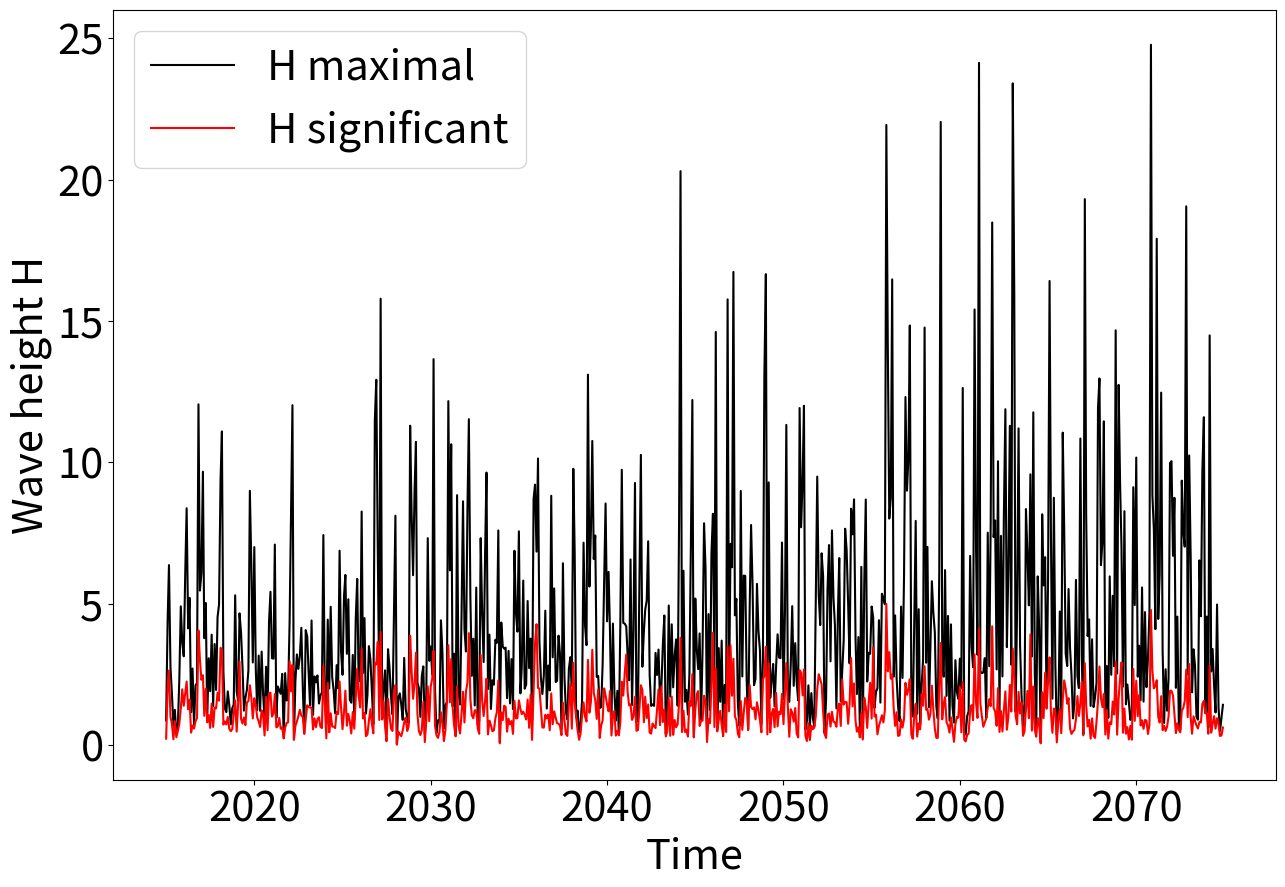
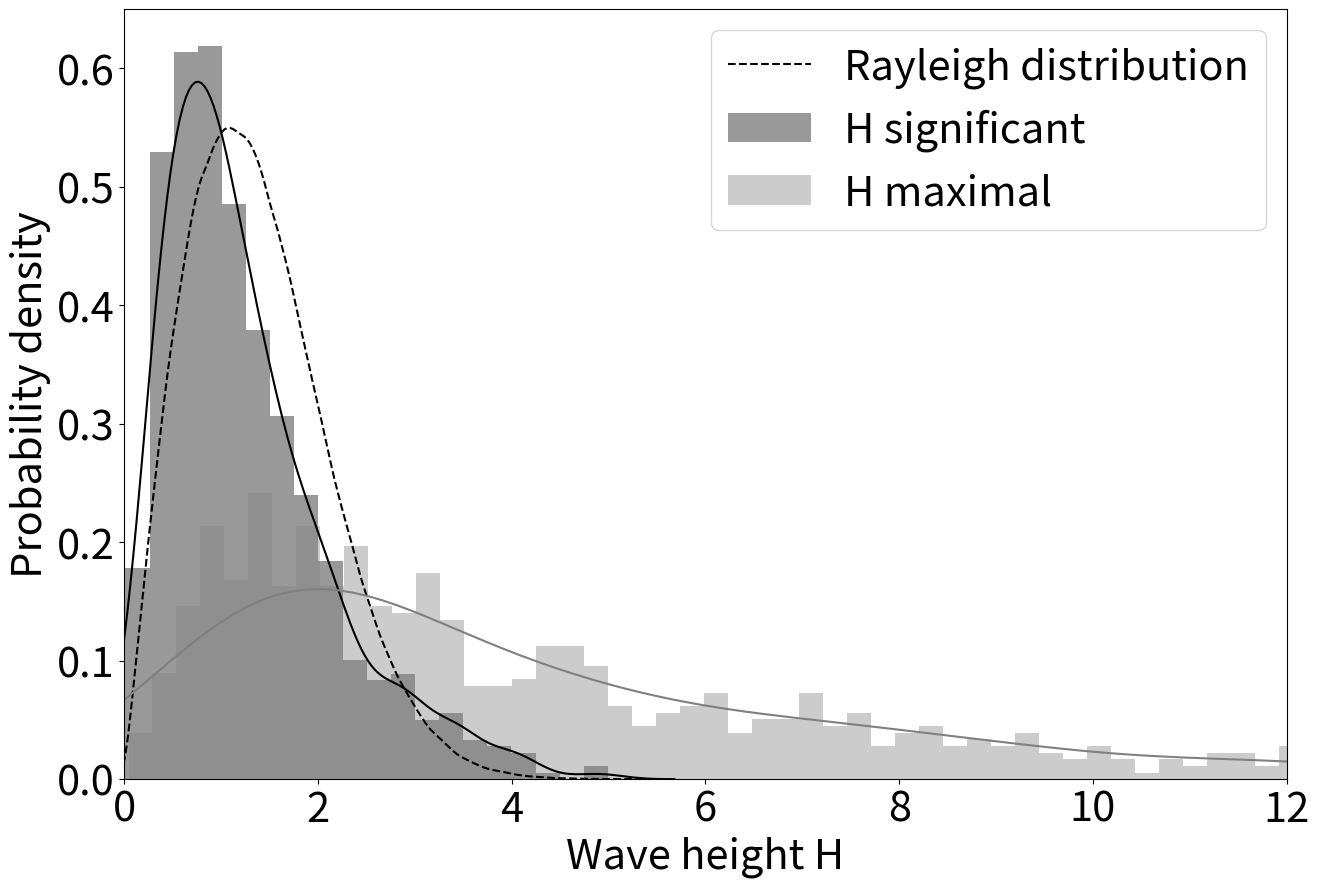
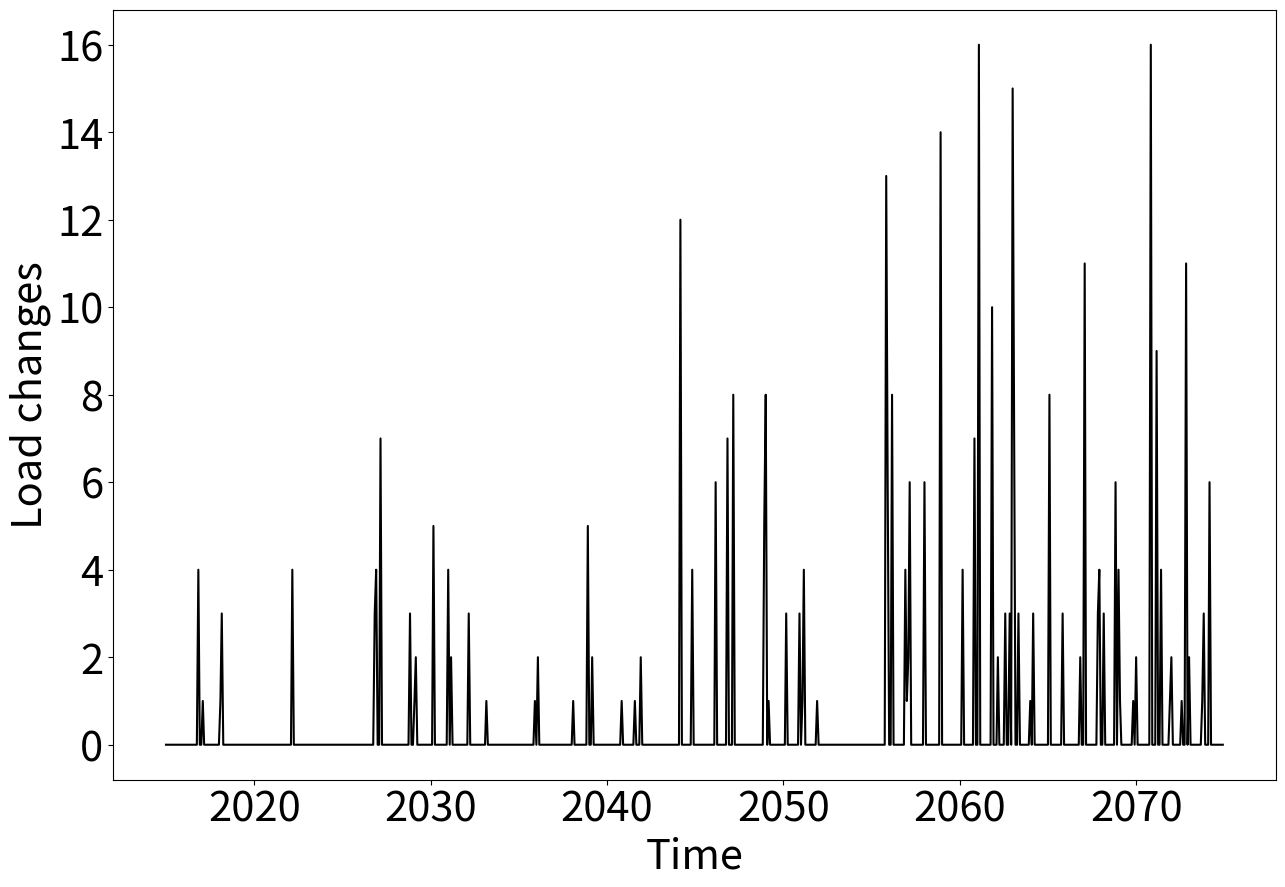
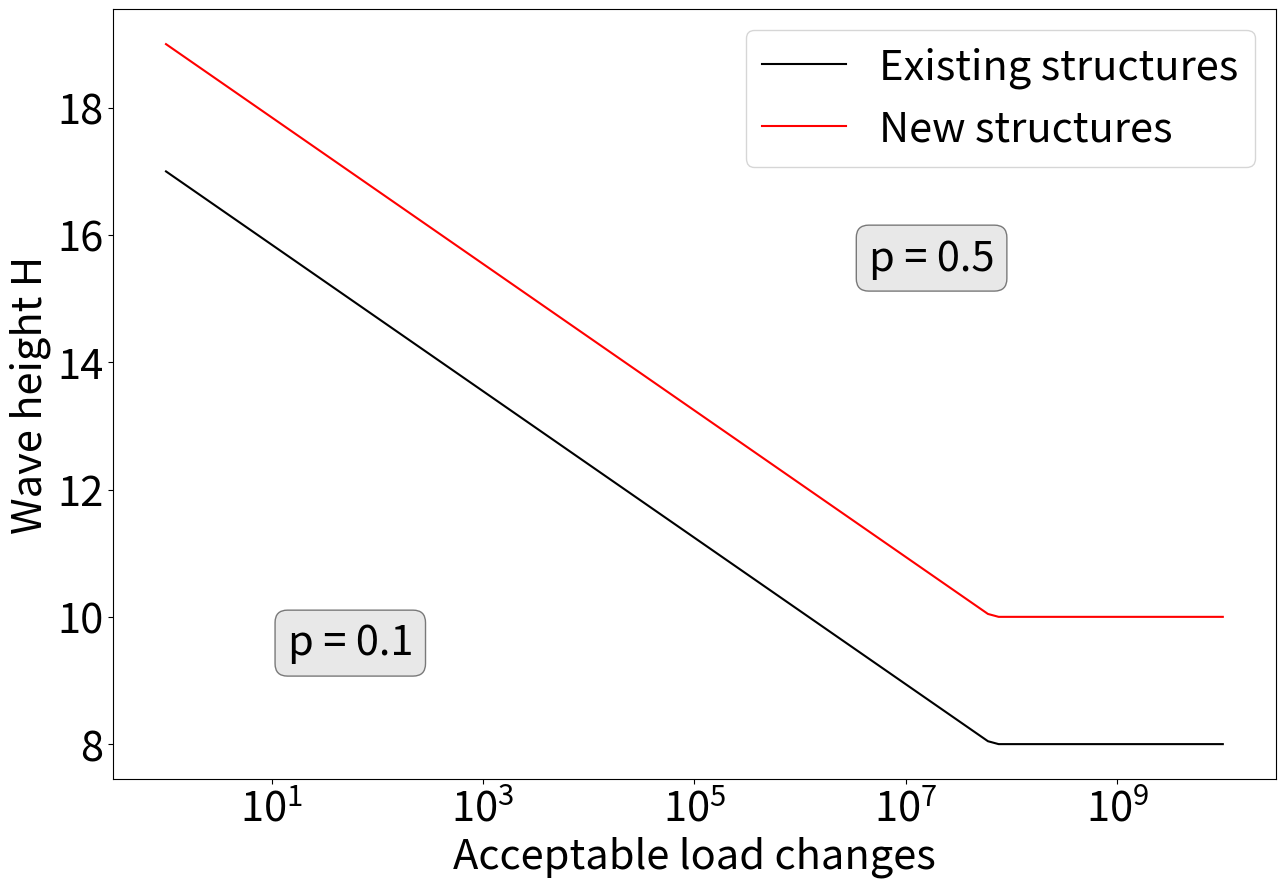
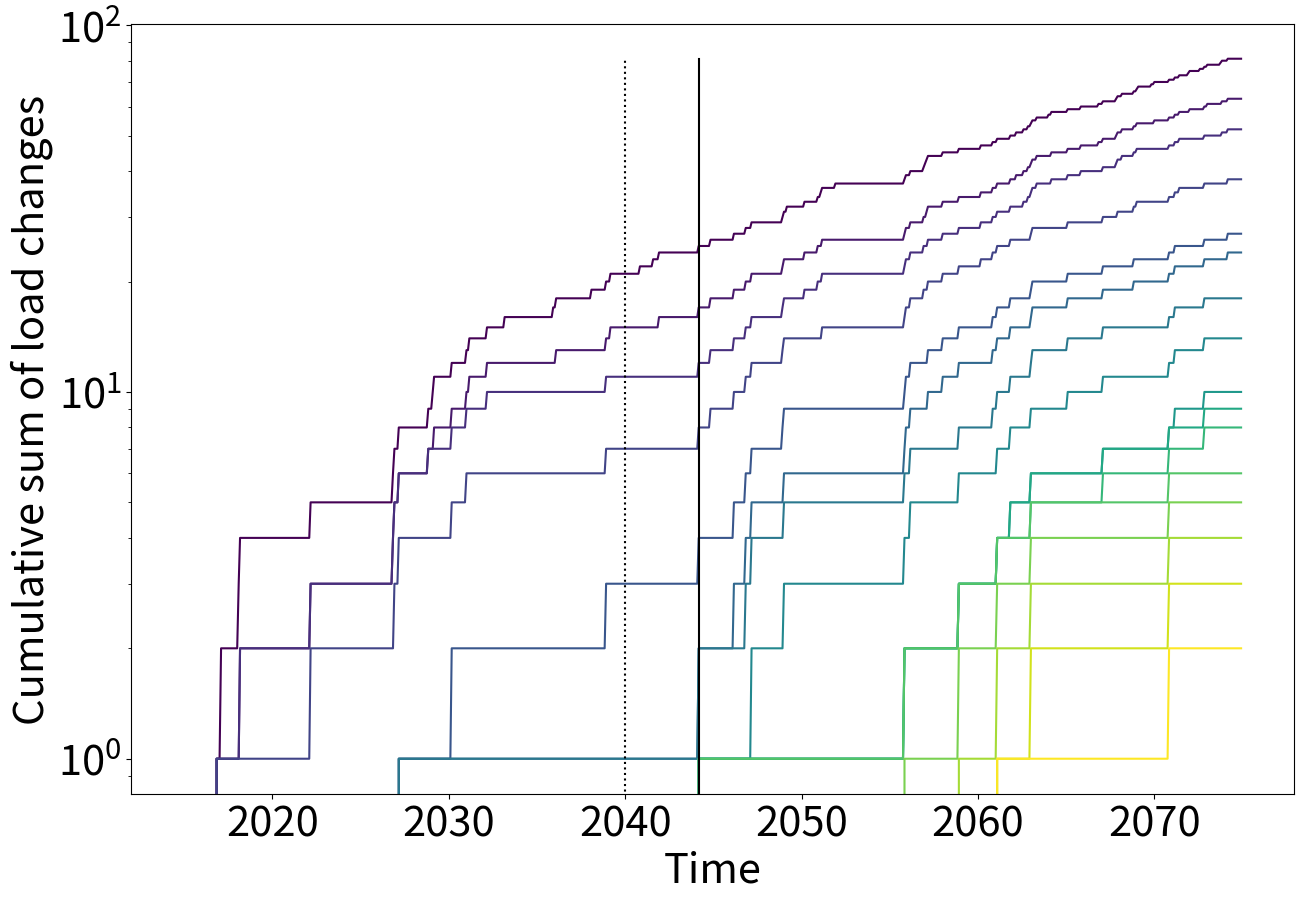

The matplotlib source for these figures, in order: (Note: this script raises an exception after producing the figures.)
# -*- coding: utf-8 -*-
"""
//#############################################################################
//  File:      MainOffshoreWave.py
//  Function:  Generates the plots for 'Testing Resilience Aspects of Operation 
//             Options for Offshore Wind Farms beyond the End-of-Life' by 
// [redacted]
//  Author:    Corinna Köpke
//  Date:      June-23
//  Copyright: (c) Fraunhofer Institute for High-Speed-Dynamics EMI
//#############################################################################
"""

import numpy as np
import matplotlib.pyplot as plt
import datetime
import calendar
import seaborn as sns
import copy
import matplotlib as mpl

#https://stackoverflow.com/questions/4130922/how-to-increment-datetime-by-custom-months-in-python-without-using-library
def add_months(sourcedate, months):
    month = sourcedate.month - 1 + months
    year = sourcedate.year + month // 12
    month = month % 12 + 1
    day = min(sourcedate.day, calendar.monthrange(year,month)[1])
    return datetime.date(year, month, day)

###############################################################################
# choose EOL option
Mode = 'Exten'#'Decom', #'Exten', 'Repow'

##############################################################################
print('Generate synthetic wave heights')

nummonths = 60*12 #60 years
waveFrequency = 10 #sec
loadChanges = 6*60*24*30

base = datetime.date(2015,1,1)
now = datetime.date.today()
eol = datetime.date(2040,1,1)
date_list = [add_months(base, x) for x in range(nummonths)]
t = date_list

severeWeatherSeasons = [11, 12, 1, 2, 3]
Hsig, Hmax = [],[]

def rayleighX(x,sigma):
    f = (x/sigma**2)*np.exp(-(x**2)/(2*sigma**2))
    return f

rs1 = 1.5
rs2 = 0.7
Hmin = 8 #smallest wave height to consider
waveHeightNum = []
hNum = []
for i in t:
    if i.month in severeWeatherSeasons:
        rs = rs1
    else:
        rs = rs2
    hsig = np.random.rayleigh(scale=rs, size=1) 
    plus = np.random.uniform(low=0, high=hsig*(0.07*(i.year-base.year)+3))
    if abs(plus) > 20:
        print('Large:',plus)
        plus = np.array(20)
    hmax = hsig+abs(plus)
    Hsig.append(hsig)
    Hmax.append(hmax)
    
    whn = [] #estimate the number of load changes for each discrete wave height:
    h = []
    for j in range(Hmin,int(hmax)):
        h.append(j)
        r = rayleighX(j,rs)*loadChanges
        if r > 1:
            whn.append(r)
        else:
            whn.append(1)
    waveHeightNum.append(whn)
    hNum.append(h)
    
load = []
for w in waveHeightNum:
    if w == []:
        load.append(0)
    else:
        load.append(sum(w))

            
##############################################################################
FS = 30
fig = plt.figure(figsize=(15,10))
ax = fig.add_subplot(111)

plt.xticks(fontsize=FS)
plt.yticks(fontsize=FS)
plt.plot(t, Hmax,color='k',label='H maximal')
plt.plot(t, Hsig,color='red',label='H significant')

plt.xlabel('Time', fontsize=FS)
plt.ylabel('Wave height H', fontsize=FS)

plt.legend(fontsize=FS)

name = 'WaveHeight.png'
fig.savefig(name, dpi=100)

##############################################################################
s = 1000000
test = np.random.rayleigh(scale=np.mean([rs1,rs2]), size=s)


fig = plt.figure(figsize=(15,10))
ax = fig.add_subplot(111)

ax.set_xlim(0, 12) 

plt.xticks(fontsize=FS)
plt.yticks(fontsize=FS)
sns.distplot(a=test, hist=False, color='k',kde_kws={'linestyle':'--'},label='Rayleigh distribution')
sns.distplot(a=Hsig, bins=20, hist=True, color='k',label='H significant')
sns.distplot(a=Hmax, bins=100, hist=True, color='grey',label='H maximal')

plt.xlabel('Wave height H', fontsize=FS)
plt.ylabel('Probability density', fontsize=FS)

plt.legend(fontsize=FS)

name = 'WaveHist.png'
fig.savefig(name, dpi=100)

##############################################################################
print('Estimate the expected load')
        

fig = plt.figure(figsize=(15,10)) #width, height
ax = fig.add_subplot(111)

plt.xticks(fontsize=FS)
plt.yticks(fontsize=FS)
plt.plot(t, load, color='k',label='Load')
plt.xlabel('Time', fontsize=FS)
plt.ylabel('Load changes', fontsize=FS)


name = 'Load.png'
fig.savefig(name, dpi=100)
pmax = 0.5

#See: https://www.fino3.de/de/standort/hydrologie.html
#https://www.fino1.de/de/standort/wellen-stroemung.html

def loadFailure(minH,maxH,xtest):
    ytest = []
    if xtest == 0:
        return 10000 
        
    if -0.5*np.log(xtest)+maxH > minH:
        ytest = -0.5*np.log(xtest)+maxH
    else:
        ytest = minH

    return ytest


x = np.logspace(0,10,num=100,base=10)
y, yDe = [],[]
for i in x:
    y.append(loadFailure(8,17,i))
    yDe.append(loadFailure(10,19,i))

##############################################################################       
fig = plt.figure(figsize=(15,10))
ax = fig.add_subplot(111)

plt.xticks(fontsize=FS)
plt.yticks(fontsize=FS)
plt.semilogx(x, y, color='k',label='Existing structures') #semilogx
plt.semilogx(x, yDe, color='r',label='New structures') #semilogx
plt.xlabel('Acceptable load changes', fontsize=FS)
plt.ylabel('Wave height H', fontsize=FS)

# build a rectangle in axes coords
left, width = .15, .5
bottom, height = .15, .5
right = left + width
top = bottom + height

props = dict(boxstyle='round', facecolor='lightgrey', alpha=0.5)
plt.text(right, top, 'p = 0.5', transform=ax.transAxes, fontsize=FS,
        verticalalignment='bottom', bbox=props)

plt.text(left, bottom, 'p = 0.1', transform=ax.transAxes, fontsize=FS,
        verticalalignment='bottom', bbox=props)

plt.legend(fontsize=FS)


name = 'LoadWaves.png'
fig.savefig(name, dpi=100)

#############################################################################
#Decommissioning:
decomDate = datetime.date(2042,1,1) #date when decom is finished
Rebuild = datetime.date(2050,1,1)
dDT = date_list.index(Rebuild) 
#save in WaveTime all load changes for certain waves higher than Hmin
WaveTime, WaveTimeCumSum, WaveTimeCumSumDe = [],[],[]
for i in range(0, len(max(waveHeightNum))):
    temp,temp2,temp3,temp4 = [],[],[],[]
    for t in range(0,len(date_list)):
        if waveHeightNum[t] == []:
            temp.append(0)
            temp4.append(0)
        elif i < len(waveHeightNum[t]):
            temp.append(waveHeightNum[t][i])
            temp4.append(waveHeightNum[t][i])
        
        
        if date_list[t] > decomDate and date_list[t] <= Rebuild:
            temp4 = [] #set temp4 to empty array to start from zero
            temp3.append(0)
        else:
            temp3.append(sum(temp4))
        temp2.append(sum(temp))
    WaveTime.append(temp)
    WaveTimeCumSum.append(temp2)
    WaveTimeCumSumDe.append(temp3)

#############################################################################
print('Estimate the time when design specifications are exceeded')
phigh = 0.5
plow = 0.1

def degradationTime(WTlist, wmin, wmax, phigh, plow):
    dt =-1
    #loop over time:
    prop = []
    for t in date_list:
        #loop over significant waves:
        dt = dt+1
        dw=-1
        p = []
        for w in WTlist:
            dw = dw+1
            if max(hNum)[dw] > loadFailure(wmin,wmax,w[dt]):
                p.append('exceed')
            else:
                p.append('lower')
        if 'exceed' in p:
            prop.append(phigh)
        else:
            prop.append(plow)
    tdeg = prop.index(0.5)
    return tdeg, prop
    
wmin = 8
wmax = 17
WTlist = WaveTimeCumSum
tdeg, prop = degradationTime(WTlist, wmin, wmax, phigh, plow)

wmin = 10
wmax = 19
WTlist = WaveTimeCumSumDe
tdegDe, propDe = degradationTime(WTlist, wmin, wmax, phigh, plow)

            
#################################################################
fig = plt.figure(figsize=(15,10))
ax = fig.add_subplot(111)

plt.xticks(fontsize=FS)
plt.yticks(fontsize=FS)

w=-1
cmap = []
N = len(WaveTimeCumSum)
cmap = plt.get_cmap('viridis', N)
s =1/ len(max(hNum))
for i in WaveTimeCumSum:
    w = w+1
    col = (0+w*s,0,1-w*s)
    plt.semilogy(date_list, i, color=cmap(w),label=name) 
plt.plot([date_list[tdeg],date_list[tdeg]], [min(WaveTimeCumSum[0]),max(WaveTimeCumSum[0])],color='k',label='H maximal')
plt.plot([eol, eol], [min(WaveTimeCumSum[0]),max(WaveTimeCumSum[0])], color='k',linestyle=':')
plt.xlabel('Time', fontsize=FS)
plt.ylabel('Cumulative sum of load changes', fontsize=FS)

minC = Hmin
maxC = max(hNum)[-1]
norm = mpl.colors.Normalize(vmin=minC, vmax=maxC)
  
# creating ScalarMappable
sm = plt.cm.ScalarMappable(cmap=cmap, norm=norm)
sm.set_array([])
  
cb = plt.colorbar(sm, ticks=np.linspace(minC, maxC, N))
cb.ax.tick_params(labelsize=FS)

name = 'CumulativeTime.png'
fig.savefig(name, dpi=100)

###############################################################################
fig = plt.figure(figsize=(15,10))
ax = fig.add_subplot(111)


plt.xticks(fontsize=FS)
plt.yticks(fontsize=FS)

w=-1
s =1/ len(max(hNum))
for i in WaveTimeCumSumDe:
    w = w+1
    col = (0+w*s,0,1-w*s)
    plt.semilogy(date_list, i, color=cmap(w),label=name)
plt.plot([date_list[tdegDe],date_list[tdegDe]], [min(WaveTimeCumSumDe[0]),max(WaveTimeCumSumDe[0])],color='k',label='H maximal')
plt.plot([eol, eol], [min(WaveTimeCumSumDe[0]),max(WaveTimeCumSumDe[0])], color='k',linestyle=':')
plt.xlabel('Time', fontsize=FS)
plt.ylabel('Cumulative sum of load changes', fontsize=FS)

# creating ScalarMappable
sm = plt.cm.ScalarMappable(cmap=cmap, norm=norm)
sm.set_array([])
  
cb = plt.colorbar(sm, ticks=np.linspace(minC, maxC, N))
cb.ax.tick_params(labelsize=FS)

name = 'CumulativeTimeDecom.png'
fig.savefig(name, dpi=100)
#############################################################################
print('Generate simple 3 OSS network')
RT = 1
RO = 2

numTurbinesPerOSS = 60

#Hard coded 3 OSS: 
TO = [i for i in range(3*numTurbinesPerOSS+3)]
TT = ['Turbine']*(numTurbinesPerOSS*3)
TT.append('OSS1')
TT.append('OSS2')
TT.append('OSS3')
#https://www.wind-energie.de/fileadmin/redaktion/dokumente/publikationen-oeffentlich/themen/06-zahlen-und-fakten/20230116_Status_des_Offshore-Windenergieausbaus_Jahr_2022.pdf


counters = np.zeros(len(TO))
broken = np.zeros(len(TO))

if Mode == 'Decom':
    propUse = propDe
else:
    propUse = prop

OSS = {
       'OSS1':[i for i in range(0,1*numTurbinesPerOSS)],
       'OSS2':[i for i in range(1*numTurbinesPerOSS,2*numTurbinesPerOSS)],
       'OSS3':[i for i in range(2*numTurbinesPerOSS,3*numTurbinesPerOSS)]
       }

#############################################################################
print('Destroy something')
tt = -1
Broken = []
for t in date_list:
    tt = tt+1
    for i in TO:
        counters[i] = counters[i]-1
        smalln = np.random.uniform(0,1,size=1)
        if smalln <= propUse[tt] and Hmax[tt] > 15 and counters[i] < 0: #consider waves larger 15
            counters[i] = 2 #fixed repair time
            broken[i] = 1
        if counters[i] == 0:
            #repair
            broken[i] = 0
    Broken.append(copy.deepcopy(broken))

Status = [1-(np.sum(i)/len(Broken[0])) for i in Broken]

EOut,M = [],[]
eout = np.zeros(len(TO))
tt=-1
minOut = 4 #MW
maxOut = 6 #MW Mittelwert bis 2022: 5.3MW, danach 9.5-15MW
#Repowering
minOutRe = 4
maxOutRe = 6
#Decomissioning
minOutDe = 4
maxOutDe = 6


for t in date_list:
    if t > eol:
        minOutRe = min(minOutRe+0.05,6)
        maxOutRe = min(maxOutRe+0.05,9)
    if t > eol and t <= Rebuild:
        minOutDe = max(minOutDe-0.15,0)
        maxOutDe = max(maxOutDe-0.15,0)
    if t > Rebuild:
        minOutDe = min(minOutDe+0.15,7)
        maxOutDe = min(maxOutDe+0.15,10)

    tt = tt+1
    for i in TO:
        if Broken[tt][i] == 0: #läuft
            if TT[i] == 'Turbine':
                if TO[i] < numTurbinesPerOSS:
                    if Mode == 'Exten':
                    #Extension, Repowering and Decommissioning: Select here:
                    #Extension:
                        eout[i] = np.random.uniform(minOut,maxOut,size=1) 
                        tdegPlot = tdeg
                    #Repowering:
                    elif Mode == 'Repow':
                        eout[i] = np.random.uniform(minOutRe,maxOutRe,size=1) 
                        tdegPlot = tdeg
                    #Decommissioning:
                    else:
                        eout[i] = np.random.uniform(minOutDe,maxOutDe,size=1) 
                        tdegPlot = tdegDe
                else:
                    eout[i] = np.random.uniform(minOut,maxOut,size=1) 
        if Broken[tt][i] == 1: #broken
            if TT[i] == 'Turbine':
                eout[i] = 0
            if TT[i] == 'OSS1':
                eout[OSS['OSS1']] = 0
            elif TT[i] == 'OSS2':
                eout[OSS['OSS2']] = 0
            else: 
                eout[OSS['OSS3']] = 0
    EOut.append(copy.deepcopy(eout))
    M.append([minOutRe,maxOutRe])
                
Energy = [np.sum(i) for i in EOut]        
    
#############################################################################
fig = plt.figure(figsize=(15,10))
ax = fig.add_subplot(111)

plt.xticks(fontsize=FS)
plt.yticks(fontsize=FS)
plt.plot(date_list, Status, color='k',label='Load') #semilogx
plt.plot([eol,eol],[min(Status),max(Status)],color='grey',label='H maximal')
plt.plot([date_list[tdegDe],date_list[tdegDe]], [min(Status),max(Status)],color='k',label='H maximal')
plt.xlabel('Time', fontsize=FS)
plt.ylabel('Status', fontsize=FS)

name = 'Status.png'
fig.savefig(name, dpi=100)



fig = plt.figure(figsize=(15,10))
ax = fig.add_subplot(111)

plt.xticks(fontsize=FS)
plt.yticks(fontsize=FS)
plt.plot(date_list, Energy, color='k',label='Load') #semilogx
plt.plot([eol,eol],[min(Energy),max(Energy)],color='grey',label='H maximal')
plt.plot([date_list[tdegDe],date_list[tdegDe]], [min(Energy),max(Energy)],color='k',label='H maximal')
plt.xlabel('Time', fontsize=FS)
plt.ylabel('Energy [MW]', fontsize=FS)

name = 'Energy.png'
fig.savefig(name, dpi=100)

AreaE = np.trapz(Energy)
print('Area: ', AreaE)